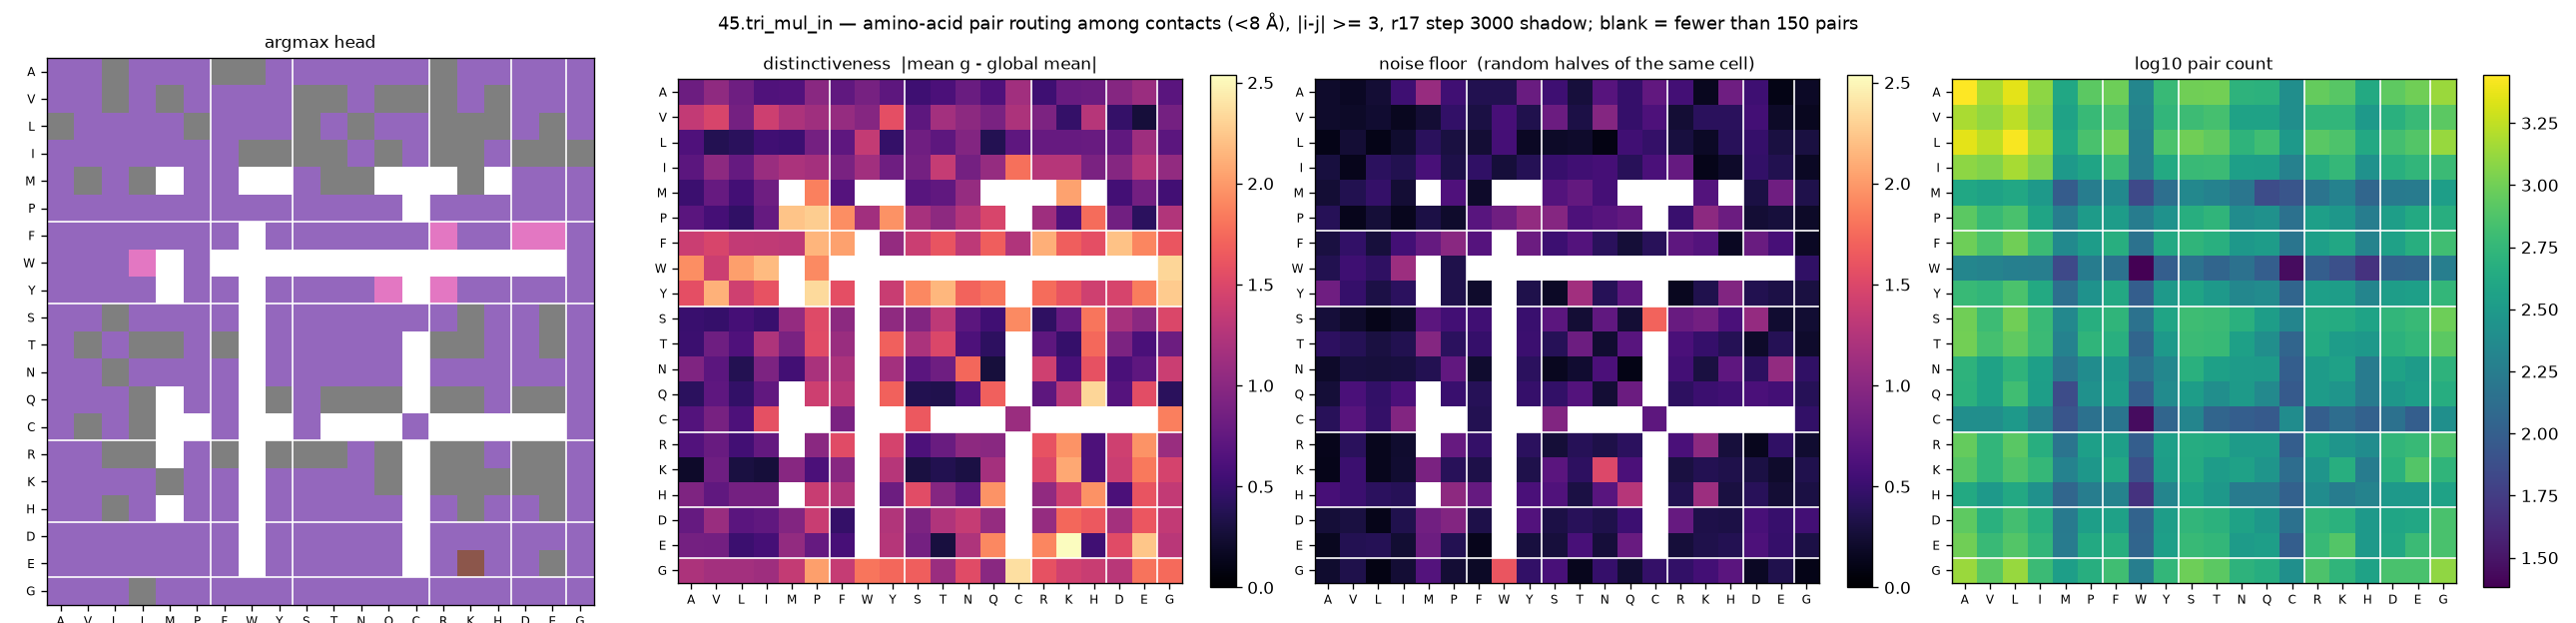

Source data for this figure (header and first rows):
aa_i, aa_j, argmax_head, distinctiveness, null, n_pairs
A, A, 4, 0.8181, 0.2142, 2776
A, V, 4, 1.041, 0.1698, 1512
A, L, 7, 0.8238, 0.2493, 2276
A, I, 4, 0.6414, 0.5327, 1240
A, M, 4, 0.6489, 1.083, 404
A, P, 4, 0.9965, 0.5434, 836
A, F, 7, 0.7412, 0.3653, 964
A, W, 7, 0.8764, 0.3613, 212
A, Y, 4, 0.718, 0.8013, 588
A, S, 4, 0.5285, 0.5295, 992
A, T, 4, 0.6094, 0.2871, 1004
A, N, 4, 0.7968, 0.6782, 520
A, Q, 4, 0.6286, 0.4792, 504
A, C, 4, 1.147, 0.7502, 252
A, R, 7, 0.5351, 0.5638, 908
A, K, 4, 0.7918, 0.1546, 808
A, H, 4, 0.8052, 0.8263, 428
A, D, 4, 0.9744, 0.5347, 848
A, E, 4, 1.109, 0.1, 984
A, G, 4, 0.6973, 0.1837, 1360
V, A, 4, 1.342, 0.2123, 1512
V, V, 4, 1.481, 0.1892, 1288
V, L, 7, 0.8685, 0.2332, 1732
V, I, 4, 1.411, 0.1507, 1136
V, M, 7, 1.218, 0.2542, 372
V, P, 4, 1.137, 0.4625, 592
V, F, 4, 1.079, 0.3105, 720
V, W, 4, 0.9742, 0.5776, 200
V, Y, 4, 1.575, 0.3566, 552
V, S, 7, 0.7138, 0.8054, 628
V, T, 7, 1.157, 0.3179, 688
V, N, 4, 1.015, 0.9677, 368
V, Q, 7, 0.8952, 0.4826, 368
V, C, 7, 1.218, 0.6168, 252
V, R, 7, 0.9143, 0.2485, 544
V, K, 4, 0.4756, 0.4091, 552
V, H, 7, 1.273, 0.4151, 312
V, D, 4, 0.4752, 0.5551, 492
V, E, 4, 0.2677, 0.1895, 600
V, G, 4, 0.8669, 0.1519, 836
L, A, 7, 0.6268, 0.1126, 2276
L, V, 4, 0.373, 0.2533, 1732
L, L, 4, 0.4148, 0.1158, 2672
L, I, 4, 0.5388, 0.2243, 1480
L, M, 4, 0.5183, 0.414, 416
L, P, 7, 0.8663, 0.3029, 708
L, F, 4, 0.7293, 0.2565, 992
L, W, 4, 1.351, 0.567, 188
L, Y, 4, 0.466, 0.1707, 728
L, S, 7, 0.8342, 0.196, 1000
L, T, 4, 0.7221, 0.2151, 876
L, N, 7, 0.9555, 0.0955, 532
L, Q, 4, 0.3727, 0.5426, 652
L, C, 4, 0.7299, 0.4712, 308
L, R, 7, 0.7741, 0.2898, 816
L, K, 7, 0.7733, 0.1858, 740
L, H, 7, 0.7906, 0.3989, 420
L, D, 4, 0.7392, 0.4835, 676
L, E, 7, 1.124, 0.3031, 772
L, G, 4, 0.7076, 0.2986, 1344
... 340 more rows
